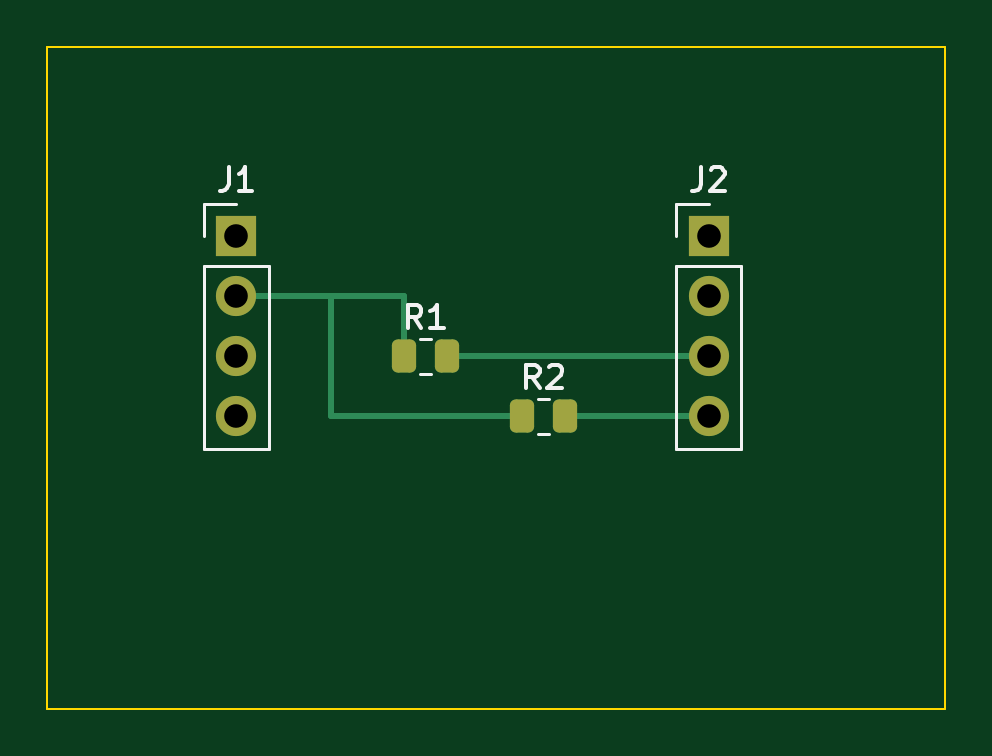
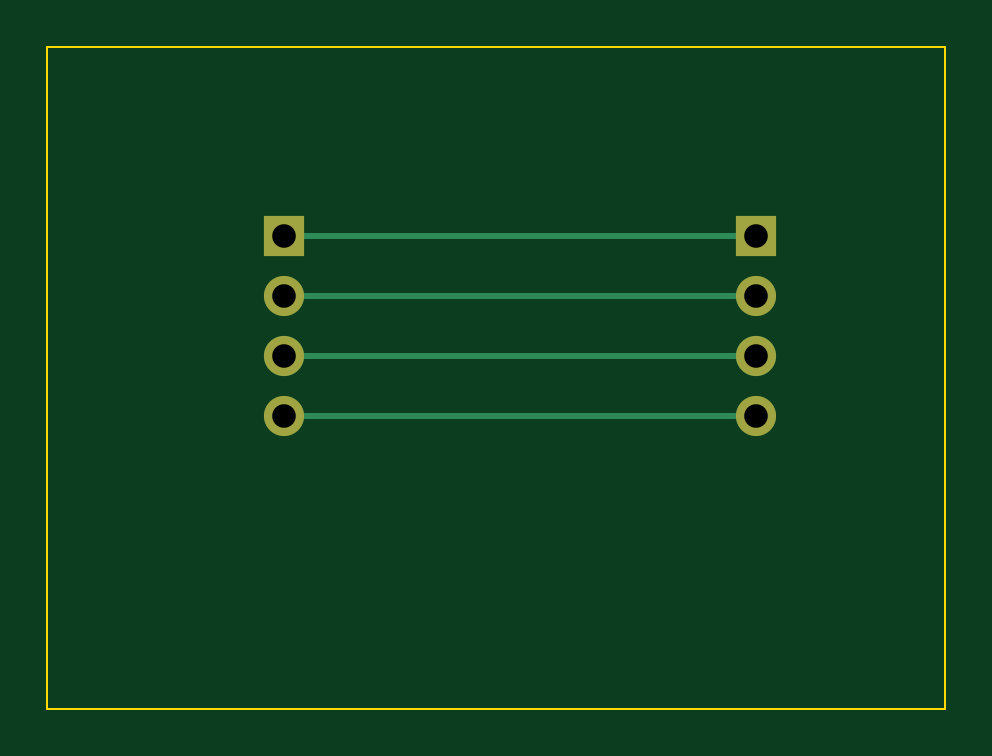
Circuit board: 9 layer files. Board 38.0 x 28.0 mm.
- bottom_copper: candidate-B_Cu.gbl (1406 bytes)
- bottom_mask: candidate-B_Mask.gbs (746 bytes)
- outline: candidate-Edge_Cuts.gm1 (616 bytes)
- top_copper: candidate-F_Cu.gtl (2491 bytes)
- top_mask: candidate-F_Mask.gts (1531 bytes)
- paste: candidate-F_Paste.gtp (1239 bytes)
- top_silk: candidate-F_Silkscreen.gto (4199 bytes)
- drill: candidate-NPTH.drl (264 bytes)
- drill: candidate-PTH.drl (416 bytes)

=== bottom_copper: candidate-B_Cu.gbl ===
%TF.GenerationSoftware,KiCad,Pcbnew,10.0.6*%
%TF.CreationDate,2026-09-26T22:13:38+08:00*%
%TF.ProjectId,candidate,63616e64-6964-4617-9465-2e6b69636164,rev?*%
%TF.SameCoordinates,Original*%
%TF.FileFunction,Copper,L2,Bot*%
%TF.FilePolarity,Positive*%
%FSLAX46Y46*%
G04 Gerber Fmt 4.6, Leading zero omitted, Abs format (unit mm)*
G04 Created by KiCad (PCBNEW 10.0.6) date 2026-09-26 22:13:38*
%MOMM*%
%LPD*%
G01*
G04 APERTURE LIST*
%TA.AperFunction,ComponentPad*%
%ADD10R,1.700000X1.700000*%
%TD*%
%TA.AperFunction,ComponentPad*%
%ADD11C,1.700000*%
%TD*%
%TA.AperFunction,Conductor*%
%ADD12C,0.250000*%
%TD*%
G04 APERTURE END LIST*
D10*
%TO.P,J1,1*%
%TO.N,Net-(J1-GND)*%
X8000000Y-8000000D03*
D11*
%TO.P,J1,2*%
%TO.N,Net-(J1-VCC)*%
X8000000Y-10540000D03*
%TO.P,J1,3*%
%TO.N,Net-(J1-SDA)*%
X8000000Y-13080000D03*
%TO.P,J1,4*%
%TO.N,Net-(J1-SCL)*%
X8000000Y-15620000D03*
%TD*%
D10*
%TO.P,J2,1*%
%TO.N,Net-(J1-GND)*%
X28000000Y-8000000D03*
D11*
%TO.P,J2,2*%
%TO.N,Net-(J1-VCC)*%
X28000000Y-10540000D03*
%TO.P,J2,3*%
%TO.N,Net-(J1-SDA)*%
X28000000Y-13080000D03*
%TO.P,J2,4*%
%TO.N,Net-(J1-SCL)*%
X28000000Y-15620000D03*
%TD*%
%TO.N,Net-(J1-GND)*%
D12*
X8000000Y-8000000D02*
X28000000Y-8000000D01*
%TO.N,Net-(J1-VCC)*%
X8000000Y-10540000D02*
X28000000Y-10540000D01*
%TO.N,Net-(J1-SDA)*%
X8000000Y-13080000D02*
X28000000Y-13080000D01*
%TO.N,Net-(J1-SCL)*%
X8000000Y-15620000D02*
X28000000Y-15620000D01*
%TD*%
M02*

=== bottom_mask: candidate-B_Mask.gbs ===
%TF.GenerationSoftware,KiCad,Pcbnew,10.0.6*%
%TF.CreationDate,2026-09-26T22:13:38+08:00*%
%TF.ProjectId,candidate,63616e64-6964-4617-9465-2e6b69636164,rev?*%
%TF.SameCoordinates,Original*%
%TF.FileFunction,Soldermask,Bot*%
%TF.FilePolarity,Negative*%
%FSLAX46Y46*%
G04 Gerber Fmt 4.6, Leading zero omitted, Abs format (unit mm)*
G04 Created by KiCad (PCBNEW 10.0.6) date 2026-09-26 22:13:38*
%MOMM*%
%LPD*%
G01*
G04 APERTURE LIST*
%ADD10R,1.700000X1.700000*%
%ADD11C,1.700000*%
G04 APERTURE END LIST*
D10*
%TO.C,J1*%
X8000000Y-8000000D03*
D11*
X8000000Y-10540000D03*
X8000000Y-13080000D03*
X8000000Y-15620000D03*
%TD*%
D10*
%TO.C,J2*%
X28000000Y-8000000D03*
D11*
X28000000Y-10540000D03*
X28000000Y-13080000D03*
X28000000Y-15620000D03*
%TD*%
M02*

=== outline: candidate-Edge_Cuts.gm1 ===
%TF.GenerationSoftware,KiCad,Pcbnew,10.0.6*%
%TF.CreationDate,2026-09-26T22:13:38+08:00*%
%TF.ProjectId,candidate,63616e64-6964-4617-9465-2e6b69636164,rev?*%
%TF.SameCoordinates,Original*%
%TF.FileFunction,Profile,NP*%
%FSLAX46Y46*%
G04 Gerber Fmt 4.6, Leading zero omitted, Abs format (unit mm)*
G04 Created by KiCad (PCBNEW 10.0.6) date 2026-09-26 22:13:38*
%MOMM*%
%LPD*%
G01*
G04 APERTURE LIST*
%TA.AperFunction,Profile*%
%ADD10C,0.100000*%
%TD*%
G04 APERTURE END LIST*
D10*
X0Y0D02*
X38000000Y0D01*
X38000000Y0D02*
X38000000Y-28000000D01*
X38000000Y-28000000D02*
X0Y-28000000D01*
X0Y-28000000D02*
X0Y0D01*
M02*

=== top_copper: candidate-F_Cu.gtl (2491 bytes, source withheld) ===
=== top_mask: candidate-F_Mask.gts (1531 bytes, source withheld) ===
=== paste: candidate-F_Paste.gtp (1239 bytes, source withheld) ===
=== top_silk: candidate-F_Silkscreen.gto ===
%TF.GenerationSoftware,KiCad,Pcbnew,10.0.6*%
%TF.CreationDate,2026-09-26T22:13:38+08:00*%
%TF.ProjectId,candidate,63616e64-6964-4617-9465-2e6b69636164,rev?*%
%TF.SameCoordinates,Original*%
%TF.FileFunction,Legend,Top*%
%TF.FilePolarity,Positive*%
%FSLAX46Y46*%
G04 Gerber Fmt 4.6, Leading zero omitted, Abs format (unit mm)*
G04 Created by KiCad (PCBNEW 10.0.6) date 2026-09-26 22:13:38*
%MOMM*%
%LPD*%
G01*
G04 APERTURE LIST*
%ADD10C,0.150000*%
%ADD11C,0.120000*%
G04 APERTURE END LIST*
D10*
X7666666Y-5074819D02*
X7666666Y-5789104D01*
X7666666Y-5789104D02*
X7619047Y-5931961D01*
X7619047Y-5931961D02*
X7523809Y-6027200D01*
X7523809Y-6027200D02*
X7380952Y-6074819D01*
X7380952Y-6074819D02*
X7285714Y-6074819D01*
X8666666Y-6074819D02*
X8095238Y-6074819D01*
X8380952Y-6074819D02*
X8380952Y-5074819D01*
X8380952Y-5074819D02*
X8285714Y-5217676D01*
X8285714Y-5217676D02*
X8190476Y-5312914D01*
X8190476Y-5312914D02*
X8095238Y-5360533D01*
X27666666Y-5074819D02*
X27666666Y-5789104D01*
X27666666Y-5789104D02*
X27619047Y-5931961D01*
X27619047Y-5931961D02*
X27523809Y-6027200D01*
X27523809Y-6027200D02*
X27380952Y-6074819D01*
X27380952Y-6074819D02*
X27285714Y-6074819D01*
X28095238Y-5170057D02*
X28142857Y-5122438D01*
X28142857Y-5122438D02*
X28238095Y-5074819D01*
X28238095Y-5074819D02*
X28476190Y-5074819D01*
X28476190Y-5074819D02*
X28571428Y-5122438D01*
X28571428Y-5122438D02*
X28619047Y-5170057D01*
X28619047Y-5170057D02*
X28666666Y-5265295D01*
X28666666Y-5265295D02*
X28666666Y-5360533D01*
X28666666Y-5360533D02*
X28619047Y-5503390D01*
X28619047Y-5503390D02*
X28047619Y-6074819D01*
X28047619Y-6074819D02*
X28666666Y-6074819D01*
X15833333Y-11884819D02*
X15500000Y-11408628D01*
X15261905Y-11884819D02*
X15261905Y-10884819D01*
X15261905Y-10884819D02*
X15642857Y-10884819D01*
X15642857Y-10884819D02*
X15738095Y-10932438D01*
X15738095Y-10932438D02*
X15785714Y-10980057D01*
X15785714Y-10980057D02*
X15833333Y-11075295D01*
X15833333Y-11075295D02*
X15833333Y-11218152D01*
X15833333Y-11218152D02*
X15785714Y-11313390D01*
X15785714Y-11313390D02*
X15738095Y-11361009D01*
X15738095Y-11361009D02*
X15642857Y-11408628D01*
X15642857Y-11408628D02*
X15261905Y-11408628D01*
X16785714Y-11884819D02*
X16214286Y-11884819D01*
X16500000Y-11884819D02*
X16500000Y-10884819D01*
X16500000Y-10884819D02*
X16404762Y-11027676D01*
X16404762Y-11027676D02*
X16309524Y-11122914D01*
X16309524Y-11122914D02*
X16214286Y-11170533D01*
X20833333Y-14424819D02*
X20500000Y-13948628D01*
X20261905Y-14424819D02*
X20261905Y-13424819D01*
X20261905Y-13424819D02*
X20642857Y-13424819D01*
X20642857Y-13424819D02*
X20738095Y-13472438D01*
X20738095Y-13472438D02*
X20785714Y-13520057D01*
X20785714Y-13520057D02*
X20833333Y-13615295D01*
X20833333Y-13615295D02*
X20833333Y-13758152D01*
X20833333Y-13758152D02*
X20785714Y-13853390D01*
X20785714Y-13853390D02*
X20738095Y-13901009D01*
X20738095Y-13901009D02*
X20642857Y-13948628D01*
X20642857Y-13948628D02*
X20261905Y-13948628D01*
X21214286Y-13520057D02*
X21261905Y-13472438D01*
X21261905Y-13472438D02*
X21357143Y-13424819D01*
X21357143Y-13424819D02*
X21595238Y-13424819D01*
X21595238Y-13424819D02*
X21690476Y-13472438D01*
X21690476Y-13472438D02*
X21738095Y-13520057D01*
X21738095Y-13520057D02*
X21785714Y-13615295D01*
X21785714Y-13615295D02*
X21785714Y-13710533D01*
X21785714Y-13710533D02*
X21738095Y-13853390D01*
X21738095Y-13853390D02*
X21166667Y-14424819D01*
X21166667Y-14424819D02*
X21785714Y-14424819D01*
%TO.C,J1*%
D11*
X6620000Y-6620000D02*
X8000000Y-6620000D01*
X6620000Y-8000000D02*
X6620000Y-6620000D01*
X6620000Y-9270000D02*
X6620000Y-17000000D01*
X6620000Y-9270000D02*
X9380000Y-9270000D01*
X6620000Y-17000000D02*
X9380000Y-17000000D01*
X9380000Y-9270000D02*
X9380000Y-17000000D01*
%TO.C,J2*%
X26620000Y-6620000D02*
X28000000Y-6620000D01*
X26620000Y-8000000D02*
X26620000Y-6620000D01*
X26620000Y-9270000D02*
X26620000Y-17000000D01*
X26620000Y-9270000D02*
X29380000Y-9270000D01*
X26620000Y-17000000D02*
X29380000Y-17000000D01*
X29380000Y-9270000D02*
X29380000Y-17000000D01*
%TO.C,R1*%
X15772936Y-12345000D02*
X16227064Y-12345000D01*
X15772936Y-13815000D02*
X16227064Y-13815000D01*
%TO.C,R2*%
X20772936Y-14885000D02*
X21227064Y-14885000D01*
X20772936Y-16355000D02*
X21227064Y-16355000D01*
%TD*%
M02*

=== drill: candidate-NPTH.drl ===
M48
; DRILL file KiCad 10.0.6 date 2026-09-26T22:13:39
; FORMAT={-:-/ absolute / metric / decimal}
; #@! TF.CreationDate,2026-09-26T22:13:39+08:00
; #@! TF.GenerationSoftware,Kicad,Pcbnew,10.0.6
; #@! TF.FileFunction,NonPlated,1,2,NPTH
FMAT,2
METRIC
%
G90
G05
M30

=== drill: candidate-PTH.drl ===
M48
; DRILL file KiCad 10.0.6 date 2026-09-26T22:13:39
; FORMAT={-:-/ absolute / metric / decimal}
; #@! TF.CreationDate,2026-09-26T22:13:39+08:00
; #@! TF.GenerationSoftware,Kicad,Pcbnew,10.0.6
; #@! TF.FileFunction,Plated,1,2,PTH
FMAT,2
METRIC
; #@! TA.AperFunction,Plated,PTH,ComponentDrill
T1C1.000
%
G90
G05
T1
X8.0Y-8.0
X8.0Y-10.54
X8.0Y-13.08
X8.0Y-15.62
X28.0Y-8.0
X28.0Y-10.54
X28.0Y-13.08
X28.0Y-15.62
M30
